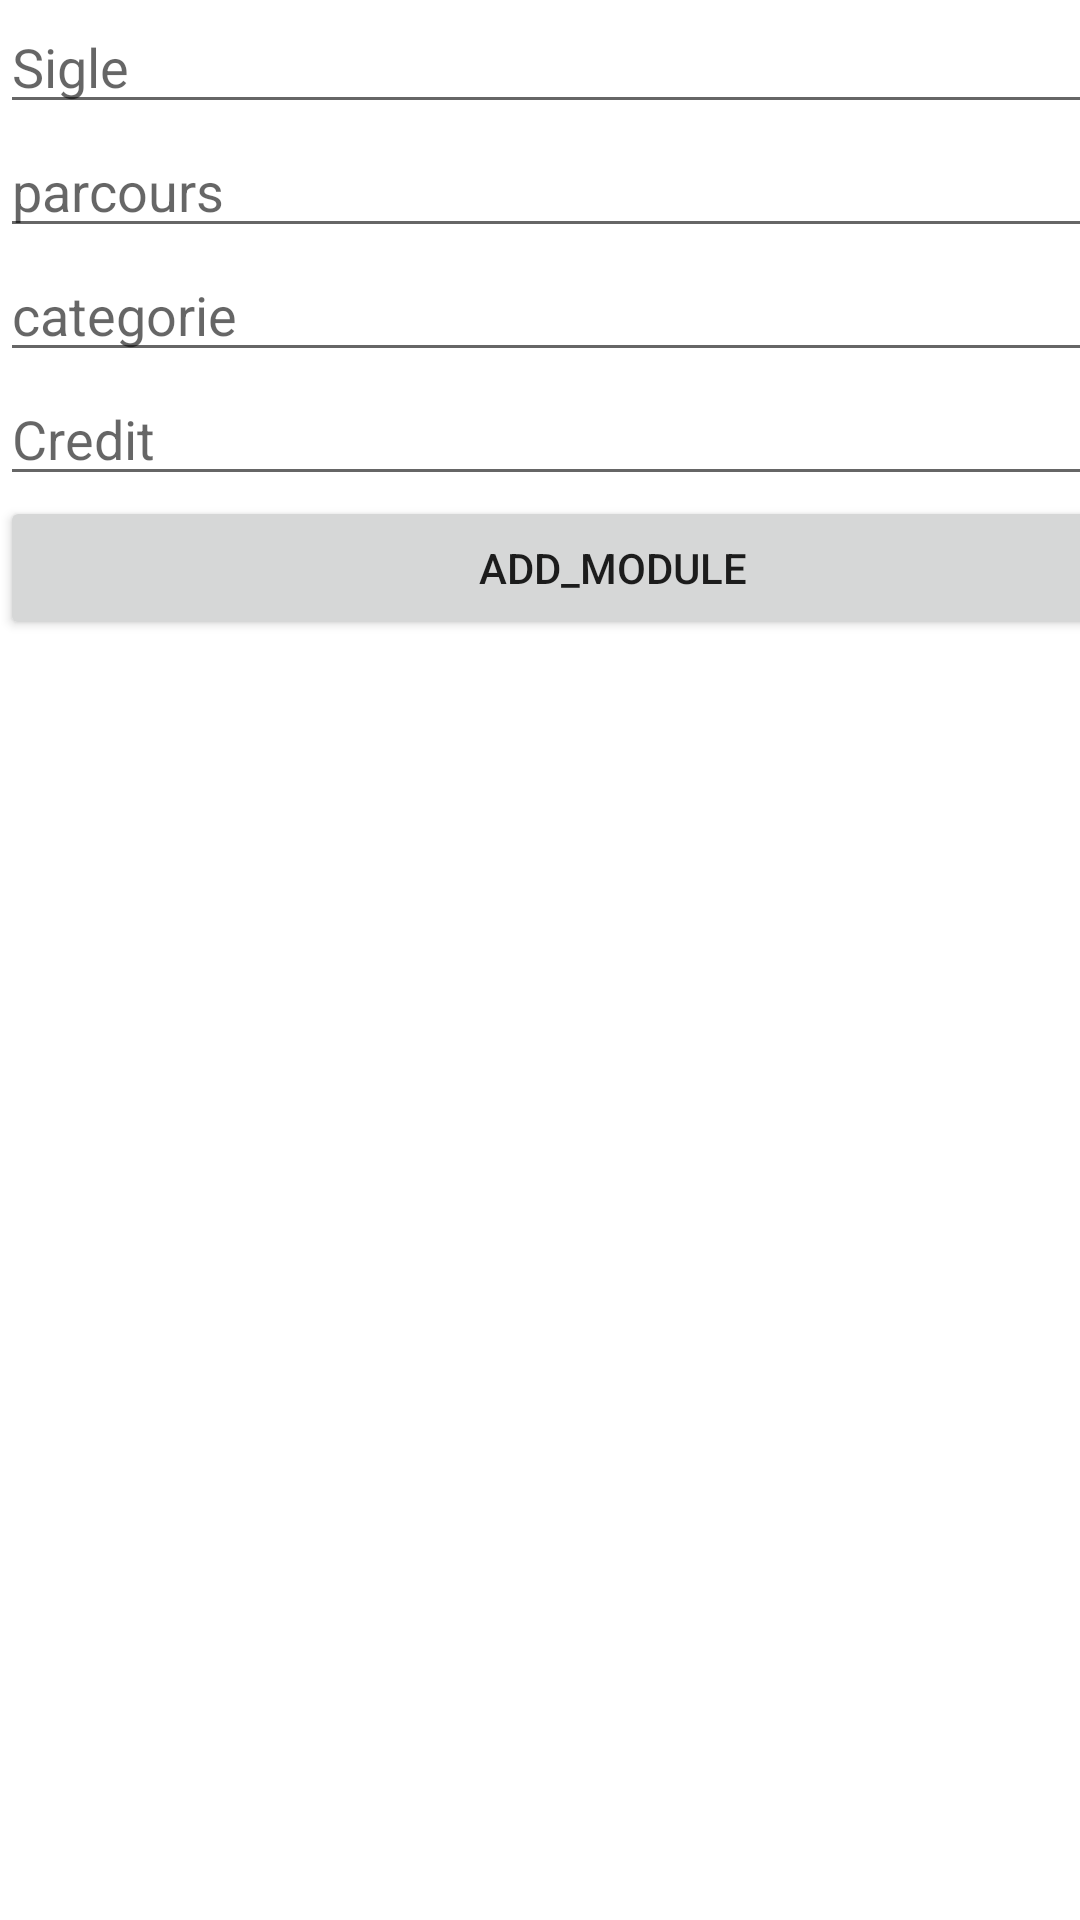

The Android layout XML behind this screen, and the referenced resources:
<!-- AndroidManifest.xml: application theme Theme.Duciel_cursus -->
<!-- res/layout/activity_bdmodule_add.xml -->
<?xml version="1.0" encoding="utf-8"?>
<androidx.constraintlayout.widget.ConstraintLayout xmlns:android="http://schemas.android.com/apk/res/android"
    xmlns:app="http://schemas.android.com/apk/res-auto"
    xmlns:tools="http://schemas.android.com/tools"
    android:layout_width="match_parent"
    android:layout_height="match_parent"
    tools:context=".controllers.BdControllers.BDModuleAddActivity">

    <LinearLayout
        android:layout_width="409dp"
        android:layout_height="889dp"
        android:orientation="vertical"
        tools:layout_editor_absoluteX="1dp"
        tools:layout_editor_absoluteY="1dp">

        <EditText
            android:id="@+id/sigle_add"
            android:layout_width="match_parent"
            android:layout_height="wrap_content"
            android:ems="10"
            android:inputType="textPersonName"
            android:hint="Sigle" />

        <EditText
            android:id="@+id/parcours_add"
            android:layout_width="match_parent"
            android:layout_height="wrap_content"
            android:ems="10"
            android:inputType="textPersonName"
            android:hint="parcours" />

        <EditText
            android:id="@+id/categorie_add"
            android:layout_width="match_parent"
            android:layout_height="wrap_content"
            android:ems="10"
            android:inputType="textPersonName"
            android:hint="categorie" />

        <EditText
            android:id="@+id/credit_add"
            android:layout_width="match_parent"
            android:layout_height="wrap_content"
            android:ems="10"
            android:inputType="textPersonName"
            android:hint="Credit" />

        <Button
            android:id="@+id/add_module"
            android:layout_width="match_parent"
            android:layout_height="wrap_content"
            android:text="add_module" />

    </LinearLayout>
</androidx.constraintlayout.widget.ConstraintLayout>
<!-- resources referenced by this layout -->
<resources>
  <style name="Theme.Duciel_cursus" parent="Theme.MaterialComponents.DayNight.DarkActionBar">
          
          <item name="colorPrimary">@color/purple_500</item>
          <item name="colorPrimaryVariant">@color/purple_700</item>
          <item name="colorOnPrimary">@color/white</item>
          
          <item name="colorSecondary">@color/teal_200</item>
          <item name="colorSecondaryVariant">@color/teal_700</item>
          <item name="colorOnSecondary">@color/black</item>
          
          <item name="android:statusBarColor">?attr/colorPrimaryVariant</item>
          
      </style>
  <!-- not gathered from this repository: default colours our renderer supplied (Android Studio template values) -->
  <color name="purple_500">#FF6200EE</color>
  <color name="purple_700">#FF3700B3</color>
  <color name="teal_200">#FF03DAC5</color>
  <color name="teal_700">#FF018786</color>
  <color name="black">#FF000000</color>
  <color name="white">#FFFFFFFF</color>
</resources>
